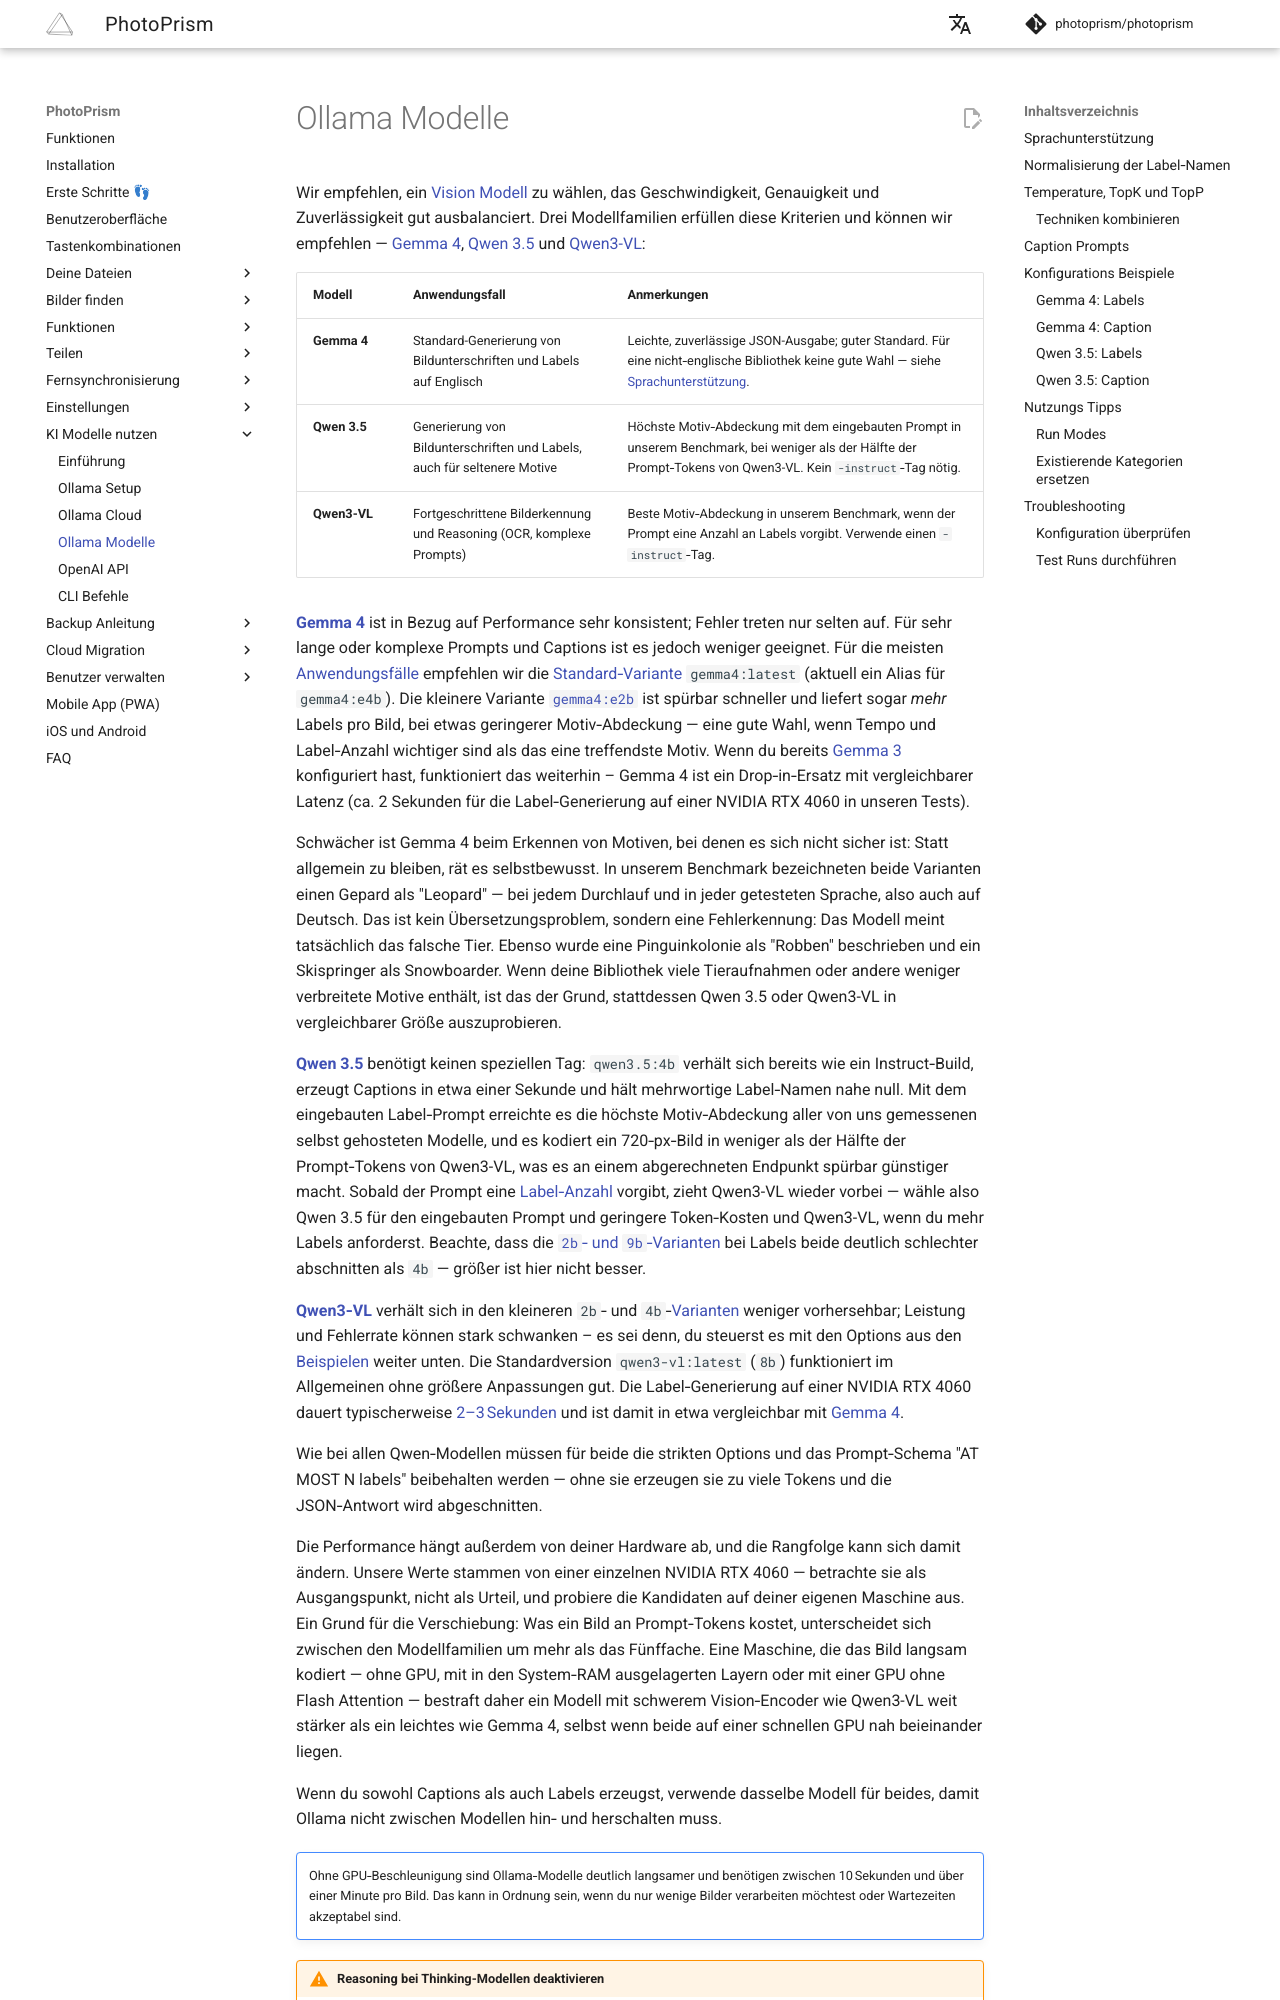

repository: photoprism/photoprism-docs-de · page: user-guide/ai/ollama-models/index.html · generator: mkdocs

# Ollama Modelle #

Wir empfehlen, ein [Vision Modell](https://ollama.com/search?c=vision) zu wählen, das Geschwindigkeit, Genauigkeit und Zuverlässigkeit gut ausbalanciert. Drei Modellfamilien erfüllen diese Kriterien und können wir empfehlen — [Gemma 4](https://ollama.com/library/gemma4), [Qwen 3.5](https://ollama.com/library/qwen3.5) und [Qwen3-VL](https://ollama.com/library/qwen3-vl):

| Modell       | Anwendungsfall                                                           | Anmerkungen                                                                                                                                                     |
|--------------|--------------------------------------------------------------------------|-----------------------------------------------------------------------------------------------------------------------------------------------------------------|
| **Gemma 4**  | Standard-Generierung von Bildunterschriften und Labels auf Englisch      | Leichte, zuverlässige JSON-Ausgabe; guter Standard. Für eine nicht‑englische Bibliothek keine gute Wahl — siehe [Sprachunterstützung](#language-support).       |
| **Qwen 3.5** | Generierung von Bildunterschriften und Labels, auch für seltenere Motive | Höchste Motiv‑Abdeckung mit dem eingebauten Prompt in unserem Benchmark, bei weniger als der Hälfte der Prompt‑Tokens von Qwen3-VL. Kein `-instruct`‑Tag nötig. |
| **Qwen3-VL** | Fortgeschrittene Bilderkennung und Reasoning (OCR, komplexe Prompts)     | Beste Motiv‑Abdeckung in unserem Benchmark, wenn der Prompt eine Anzahl an Labels vorgibt. Verwende einen `-instruct`‑Tag.                                      |

[**Gemma 4**](https://ollama.com/library/gemma4) ist in Bezug auf Performance sehr konsistent; Fehler treten nur selten auf. Für sehr lange oder komplexe Prompts und Captions ist es jedoch weniger geeignet. Für die meisten [Anwendungsfälle](#gemma-4-labels) empfehlen wir die [Standard‑Variante](https://ollama.com/library/gemma4/tags) `gemma4:latest` (aktuell ein Alias für `gemma4:e4b`). Die kleinere Variante [`gemma4:e2b`](https://ollama.com/library/gemma4/tags) ist spürbar schneller und liefert sogar *mehr* Labels pro Bild, bei etwas geringerer Motiv‑Abdeckung — eine gute Wahl, wenn Tempo und Label‑Anzahl wichtiger sind als das eine treffendste Motiv. Wenn du bereits [Gemma 3](https://ollama.com/library/gemma3) konfiguriert hast, funktioniert das weiterhin – Gemma 4 ist ein Drop‑in‑Ersatz mit vergleichbarer Latenz (ca. 2 Sekunden für die Label‑Generierung auf einer NVIDIA RTX 4060 in unseren Tests).

Schwächer ist Gemma 4 beim Erkennen von Motiven, bei denen es sich nicht sicher ist: Statt allgemein zu bleiben, rät es selbstbewusst. In unserem Benchmark bezeichneten beide Varianten einen Gepard als "Leopard" — bei jedem Durchlauf und in jeder getesteten Sprache, also auch auf Deutsch. Das ist kein Übersetzungsproblem, sondern eine Fehlerkennung: Das Modell meint tatsächlich das falsche Tier. Ebenso wurde eine Pinguinkolonie als "Robben" beschrieben und ein Skispringer als Snowboarder. Wenn deine Bibliothek viele Tieraufnahmen oder andere weniger verbreitete Motive enthält, ist das der Grund, stattdessen Qwen 3.5 oder Qwen3-VL in vergleichbarer Größe auszuprobieren.

[**Qwen 3.5**](https://ollama.com/library/qwen3.5) benötigt keinen speziellen Tag: `qwen3.5:4b` verhält sich bereits wie ein Instruct‑Build, erzeugt Captions in etwa einer Sekunde und hält mehrwortige Label‑Namen nahe null. Mit dem eingebauten Label‑Prompt erreichte es die höchste Motiv‑Abdeckung aller von uns gemessenen selbst gehosteten Modelle, und es kodiert ein 720‑px‑Bild in weniger als der Hälfte der Prompt‑Tokens von Qwen3-VL, was es an einem abgerechneten Endpunkt spürbar günstiger macht. Sobald der Prompt eine [Label‑Anzahl](https://docs.photoprism.app/developer-guide/vision/model-comparison/#self-hosted-with-a-label-count-in-the-prompt) vorgibt, zieht Qwen3-VL wieder vorbei — wähle also Qwen 3.5 für den eingebauten Prompt und geringere Token‑Kosten und Qwen3-VL, wenn du mehr Labels anforderst. Beachte, dass die [`2b`‑ und `9b`‑Varianten](https://ollama.com/library/qwen3.5/tags) bei Labels beide deutlich schlechter abschnitten als `4b` — größer ist hier nicht besser.

[**Qwen3‑VL**](https://ollama.com/library/qwen3-vl) verhält sich in den kleineren `2b`‑ und `4b`‑[Varianten](https://ollama.com/library/qwen3-vl/tags) weniger vorhersehbar; Leistung und Fehlerrate können stark schwanken – es sei denn, du steuerst es mit den Options aus den [Beispielen](#qwen-35-labels) weiter unten. Die Standardversion `qwen3-vl:latest` (`8b`) funktioniert im Allgemeinen ohne größere Anpassungen gut. Die Label‑Generierung auf einer NVIDIA RTX 4060 dauert typischerweise [2–3 Sekunden](https://docs.photoprism.app/developer-guide/vision/model-comparison/#self-hosted-built-in-prompt) und ist damit in etwa vergleichbar mit [Gemma 4](#gemma-4-labels).
